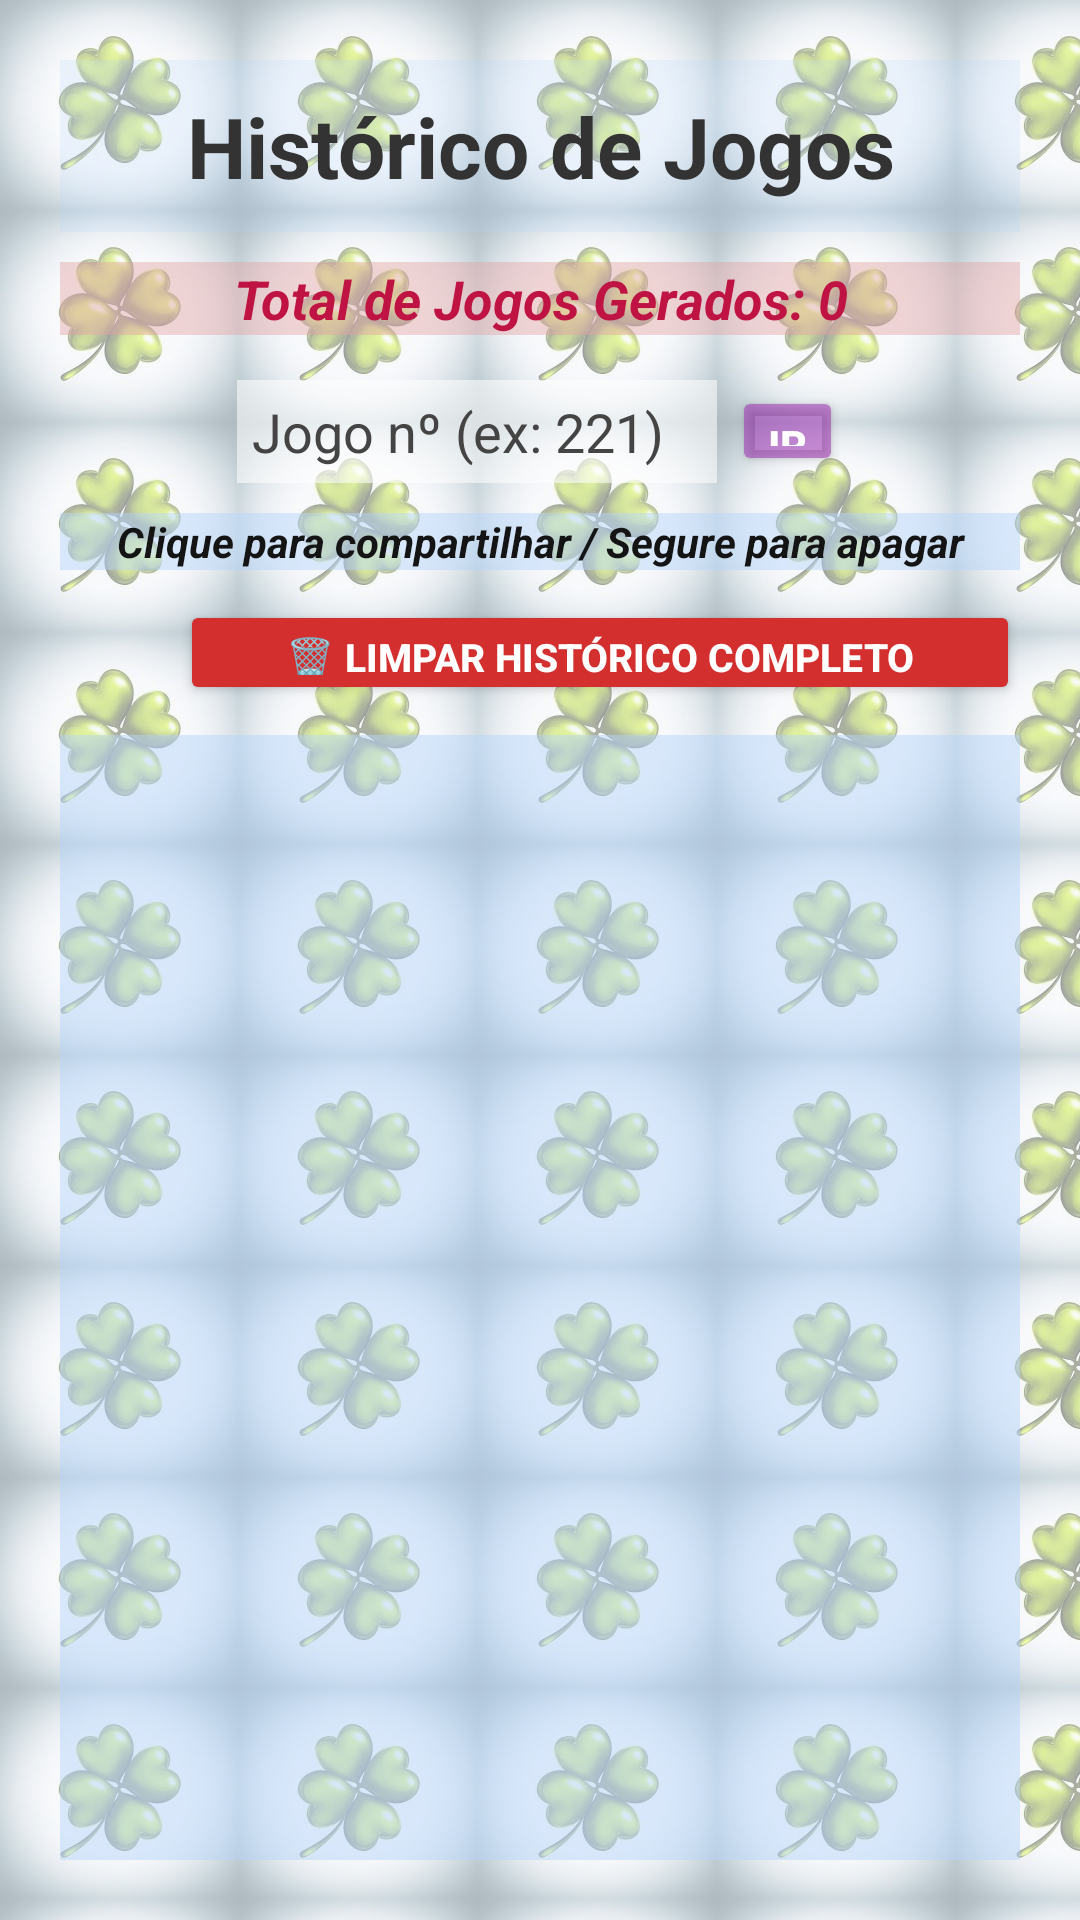

Reconstruct the res/layout file that produces this screen, plus the resources it refers to.
<!-- AndroidManifest.xml: application theme Theme.QuinzeNúmerosAleatórios -->
<!-- res/layout/activity_historico.xml -->
<?xml version="1.0" encoding="utf-8"?>
<LinearLayout xmlns:android="http://schemas.android.com/apk/res/android"
    xmlns:app="http://schemas.android.com/apk/res-auto"
    xmlns:tools="http://schemas.android.com/tools"
    android:layout_width="match_parent"
    android:layout_height="match_parent"
    android:orientation="vertical"
    android:background="@drawable/background_inicial"
    android:padding="20dp">

    <TextView
        android:layout_width="match_parent"
        android:layout_height="wrap_content"
        android:layout_marginBottom="10dp"
        android:background="#36B3D4F8"
        android:gravity="center"
        android:padding="10dp"
        android:text="Histórico de Jogos"
        android:textColor="#333333"
        android:textSize="28sp"
        android:textStyle="bold" />

    <TextView
        android:id="@+id/txtContadorHistorico"
        android:layout_width="match_parent"
        android:layout_height="wrap_content"
        android:layout_marginBottom="15dp"
        android:background="#70E2A2A2"
        android:gravity="center"
        android:text="Total de Jogos Gerados: 0"
        android:textColor="#BF1344"
        android:textSize="18sp"
        android:textStyle="bold|italic" />

    <LinearLayout
        android:layout_width="match_parent"
        android:layout_height="wrap_content"
        android:layout_marginBottom="10dp"
        android:gravity="center"
        android:orientation="horizontal">

        <EditText
            android:id="@+id/inputBuscaJogo"
            android:layout_width="160dp"
            android:layout_height="wrap_content"
            android:layout_marginEnd="5dp"
            android:background="#90FFFFFF"
            android:hint="Jogo nº (ex: 221)"
            android:inputType="number"
            android:padding="5dp"
            android:textColor="#000000"
            android:textColorHint="#444444" />

        <Button
            android:id="@+id/btnBuscarJogo"
            android:layout_width="wrap_content"
            android:layout_height="30dp"
            android:backgroundTint="#859C27B0"
            android:insetTop="0dp"
            android:insetBottom="0dp"
            android:minWidth="0dp"
            android:minHeight="0dp"
            android:paddingStart="12dp"
            android:paddingEnd="12dp"
            android:text="IR"
            android:textColor="#FFFFFF"
            android:textSize="14sp"
            android:textStyle="bold"
            app:icon="@drawable/ic_lupa"
            app:iconGravity="textStart"
            app:iconPadding="4dp"
            app:iconTint="#FFFFFF"
            tools:ignore="TouchTargetSizeCheck" />
    </LinearLayout>

    <TextView
        android:layout_width="match_parent"
        android:layout_height="wrap_content"
        android:layout_marginBottom="10dp"
        android:background="#7AB3D4F8"
        android:gravity="center"
        android:text="Clique para compartilhar / Segure para apagar"
        android:textAlignment="center"
        android:textColor="#141414"
        android:textSize="14sp"
        android:textStyle="bold|italic" />

    <Button
        android:id="@+id/btnApagarTudoHistorico"
        android:layout_width="280dp"
        android:layout_height="35dp"
        android:layout_gravity="end"
        android:layout_marginBottom="10dp"
        android:backgroundTint="#D32F2F"
        android:text="🗑️ LIMPAR HISTÓRICO COMPLETO"
        android:textColor="#FFFFFF"
        android:textSize="13sp"
        android:textStyle="bold" />

    <ListView
        android:id="@+id/listaHistorico"
        android:layout_width="match_parent"
        android:layout_height="0dp"
        android:layout_weight="1"
        android:background="#7AB3D4F8" />

</LinearLayout>
<!-- resources referenced by this layout -->
<resources>
  <!-- drawable background_inicial (drawable) -->
  <?xml version="1.0" encoding="utf-8"?>
  <layer-list xmlns:android="http://schemas.android.com/apk/res/android">
  
      <item>
          <bitmap
              android:src="@drawable/trevo"
              android:tileMode="repeat"
              android:dither="true" />
      </item>
  
      <item>
          <shape android:shape="rectangle">
              <solid android:color="@color/fundo_tela_solido" />
          </shape>
      </item>
  
  </layer-list>
  <style name="Theme.QuinzeNúmerosAleatórios" parent="Base.Theme.QuinzeNúmerosAleatórios" />
  <!-- drawable trevo: jpg bitmap (drawable-xxhdpi, 5489 bytes) -->
  <color name="fundo_tela_solido">#A0F5F7FA</color>
  <style name="Base.Theme.QuinzeNúmerosAleatórios" parent="Theme.Material3.DayNight.NoActionBar">
          
          
      </style>
</resources>
